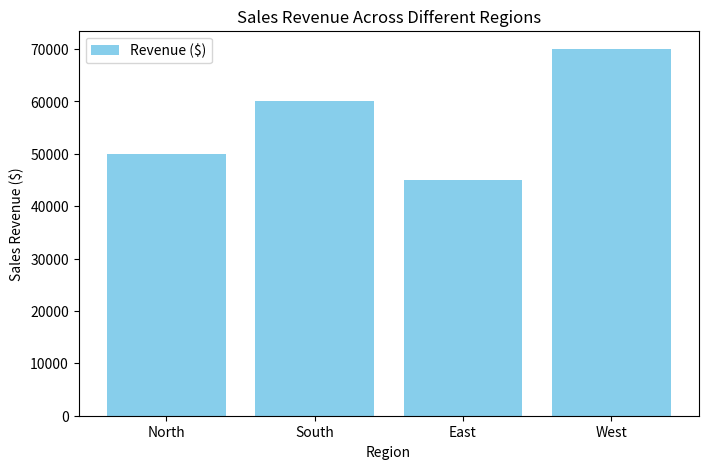

This chart was generated by the following Python code:
import matplotlib.pyplot as plt

regions = ['North', 'South', 'East', 'West']
revenue = [50000, 60000, 45000, 70000]

plt.figure(figsize=(8, 5))
plt.bar(regions, revenue, color='skyblue', label='Revenue ($)')

plt.xlabel('Region')
plt.ylabel('Sales Revenue ($)')
plt.title('Sales Revenue Across Different Regions')
plt.legend()


plt.show()